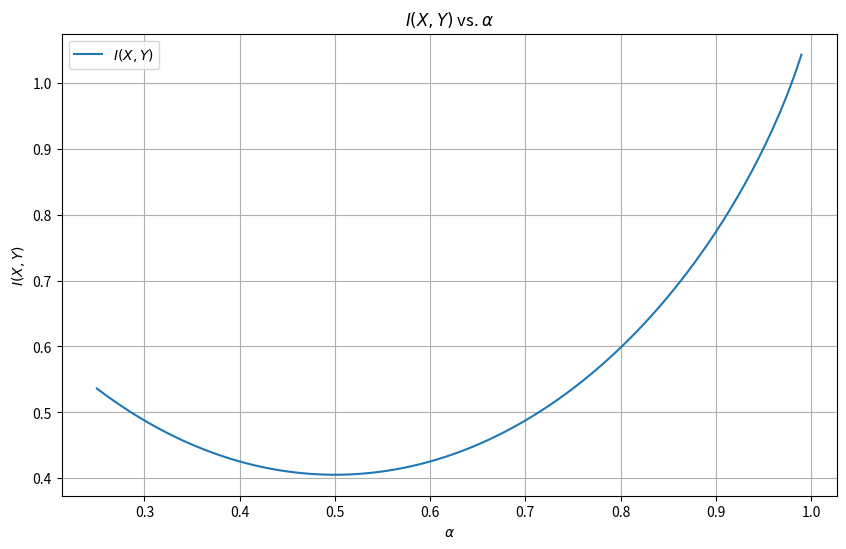

This chart was generated by the following Python code: (Note: this script raises an exception after producing the figure.)
import numpy as np
import matplotlib.pyplot as plt

# Define the range of alpha values
alpha_values = np.linspace(0.25, 0.99, 100)  # Avoid 0 and 1 for logarithmic calculations

# Initialize an array to store I(X, Y) values
mutual_info_values = []

# Calculate I(X, Y) for each alpha
for alpha in alpha_values:
    # Calculate I(X, Y) based on the given formula
    mutual_info = np.log(3) + alpha * np.log(alpha) + (1 - alpha) * np.log(1 - alpha)
    
    mutual_info_values.append(mutual_info)

# Create a plot
plt.figure(figsize=(10, 6))
plt.plot(alpha_values, mutual_info_values, label='$I(X, Y)$')
plt.xlabel('$\\alpha$')
plt.ylabel('$I(X, Y)$')
plt.title('$I(X, Y)$ vs. $\\alpha$')
plt.grid(True)
plt.legend()
plt.savefig('/home/<user>/EE23010/gate_61/figs/figure2')


